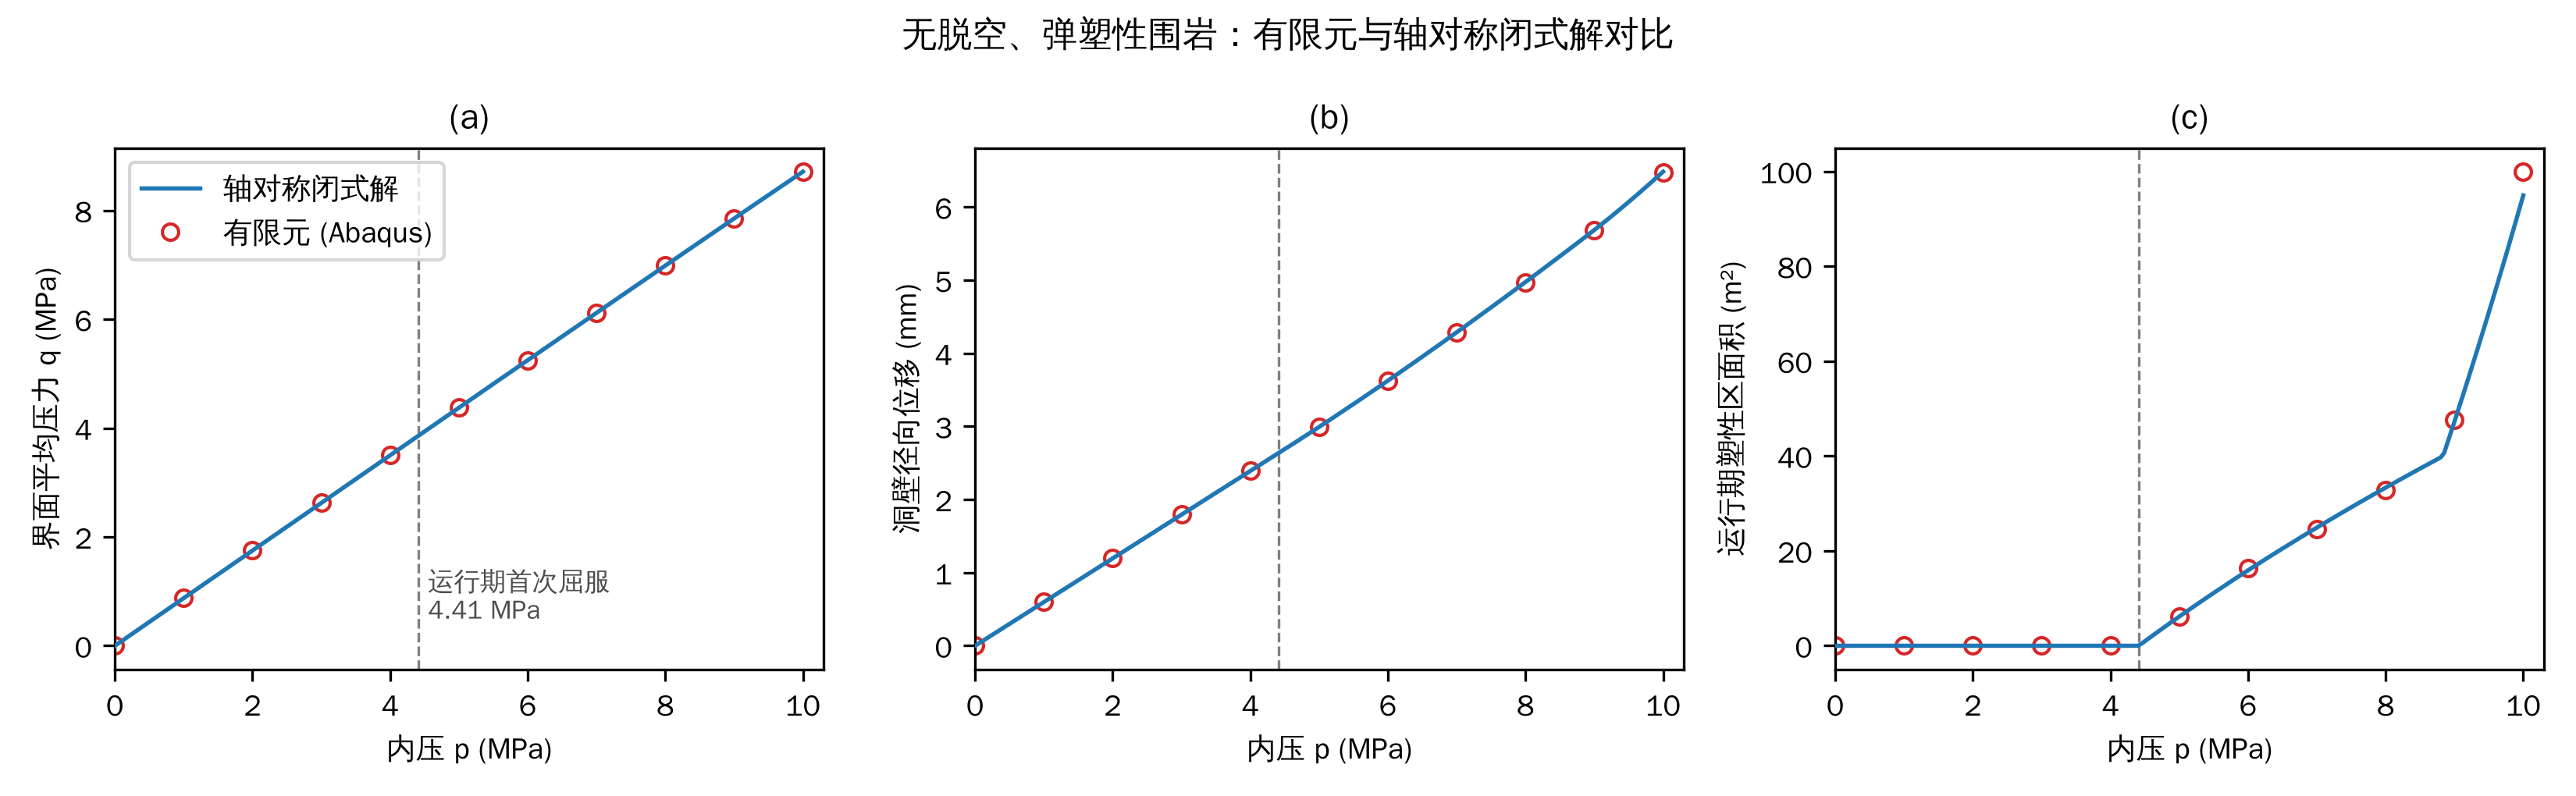

The table this chart was drawn from, first rows:
pressure_mpa, fe_q_mpa, cf_q_mpa, q_diff_percent, fe_u_mm, cf_u_mm, u_diff_percent, fe_seal_mises_mpa, cf_seal_mises_mpa, seal_diff_percent, fe_plastic_area_m2, cf_plastic_area_m2, fe_plastic_outer_radius_m, cf_yield_front_radius_m
1, 0.8752, 0.8752, -0.004699, 0.5979, 0.5974, 0.08785, 21.37, 21.35, 0.08656, 0, 0, 0, 0
2, 1.75, 1.75, -0.0047, 1.196, 1.195, 0.08785, 42.73, 42.69, 0.08657, 0, 0, 0, 0
3, 2.626, 2.626, -0.0047, 1.794, 1.792, 0.08785, 64.1, 64.04, 0.08658, 0, 0, 0, 0
4, 3.501, 3.501, -0.0047, 2.392, 2.389, 0.08785, 85.46, 85.39, 0.08659, 0, 0, 0, 0
5, 4.376, 4.376, -0.004516, 2.995, 2.993, 0.08423, 107, 106.9, 0.08313, 6.193, 6.163, 6.639, 6.649
6, 5.248, 5.248, -0.003022, 3.628, 3.626, 0.0558, 129.6, 129.5, 0.05591, 16.32, 15.91, 6.869, 6.878
7, 6.118, 6.118, -0.0007616, 4.288, 4.287, 0.01387, 153.1, 153, 0.01574, 24.52, 24.92, 7.049, 7.084
8, 6.987, 6.987, 0.001844, 4.973, 4.974, -0.03303, 177.4, 177.5, -0.02926, 32.76, 33.34, 7.225, 7.271
9, 7.853, 7.853, 0.004484, 5.681, 5.686, -0.07897, 202.6, 202.7, -0.0734, 47.68, 47.27, 7.533, 7.57
10, 8.713, 8.712, 0.01045, 6.472, 6.484, -0.1791, 230.6, 230.9, -0.1697, 99.95, 94.95, 8.523, 8.513
